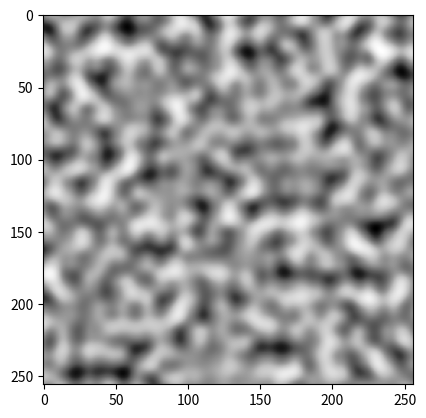

Source code (Python):
import random
import numpy as np
import matplotlib.pyplot as plt
# from mpl_toolkits.mplot3d import axes3d


# A fade function for fixing the transitions between grids
def fade(val):
    return 6 * val ** 5 - 15 * val ** 4 + 10 * val ** 3


# Amount of grid squares
vector_grid_x = 16
vector_grid_y = 16

# Total pixel count
pixels_x = 256
pixels_y = 256

if pixels_x % vector_grid_x != 0 or pixels_y % vector_grid_y != 0:
    raise ValueError('Pixel count should be evenly divisible by vector grid count in each dimension')

# Pixels per square
pps_x = pixels_x / (vector_grid_x - 1)
pps_y = pixels_y / (vector_grid_y - 1)

# Step sizes in a grid square
step_x = 1 / pps_x
step_y = 1 / pps_y

gradients = [[(random.uniform(-1, 1), random.uniform(-1, 1)) for x in range(vector_grid_x)]
             for y in range(vector_grid_y)]

# An alternative gradient implementation:
# possible_grad_values = [(-1, -1), (-1, 1), (1, -1), (1, 1)]
# gradients = [[random.choice(possible_grad_values) for x in range(vector_grid_x)] for y in range(vector_grid_y)]

# Main loop for calculating each pixel value
values = []
for y in range(pixels_y):
    values.append([])
    for x in range(pixels_x):
        # Variables to help computing
        yval = int(y / pps_y)
        xval = int(x / pps_x)
        y_st = y % pps_y * step_y
        x_st = x % pps_x * step_x

        # Dot product of each gradient and distance to chosen pixel in between the gradient edges
        upper_left_product = np.dot(gradients[yval][xval],
                                    (x_st, y_st))

        upper_right_product = np.dot(gradients[yval][xval + 1],
                                     (x_st - 1, y_st))

        lower_left_product = np.dot(gradients[yval + 1][xval],
                                    (x_st, y_st - 1))

        lower_right_product = np.dot(gradients[yval + 1][xval + 1],
                                     (x_st - 1, y_st - 1))

        # Linear interpolations for upper and lower dot products + fade function.
        upper_interpolation = upper_left_product + fade(x_st) * (
                upper_right_product - upper_left_product)

        lower_interpolation = lower_left_product + fade(x_st) * (
                lower_right_product - lower_left_product)

        # Linear interpolation for y axis
        values[y].append(upper_interpolation + fade(y_st) * (lower_interpolation - upper_interpolation))

plt.imshow(values, cmap=plt.get_cmap('Greys'))
plt.show()

''' Some 3d data visualization (bad with many grid squares)
fig = plt.figure()
ax = plt.axes(projection='3d')
xv, yv = np.meshgrid(np.linspace(0, 1, pixels_x), np.linspace(0, 1, pixels_y))
ax.plot_surface(xv, yv, np.array(values))
plt.show()
'''
